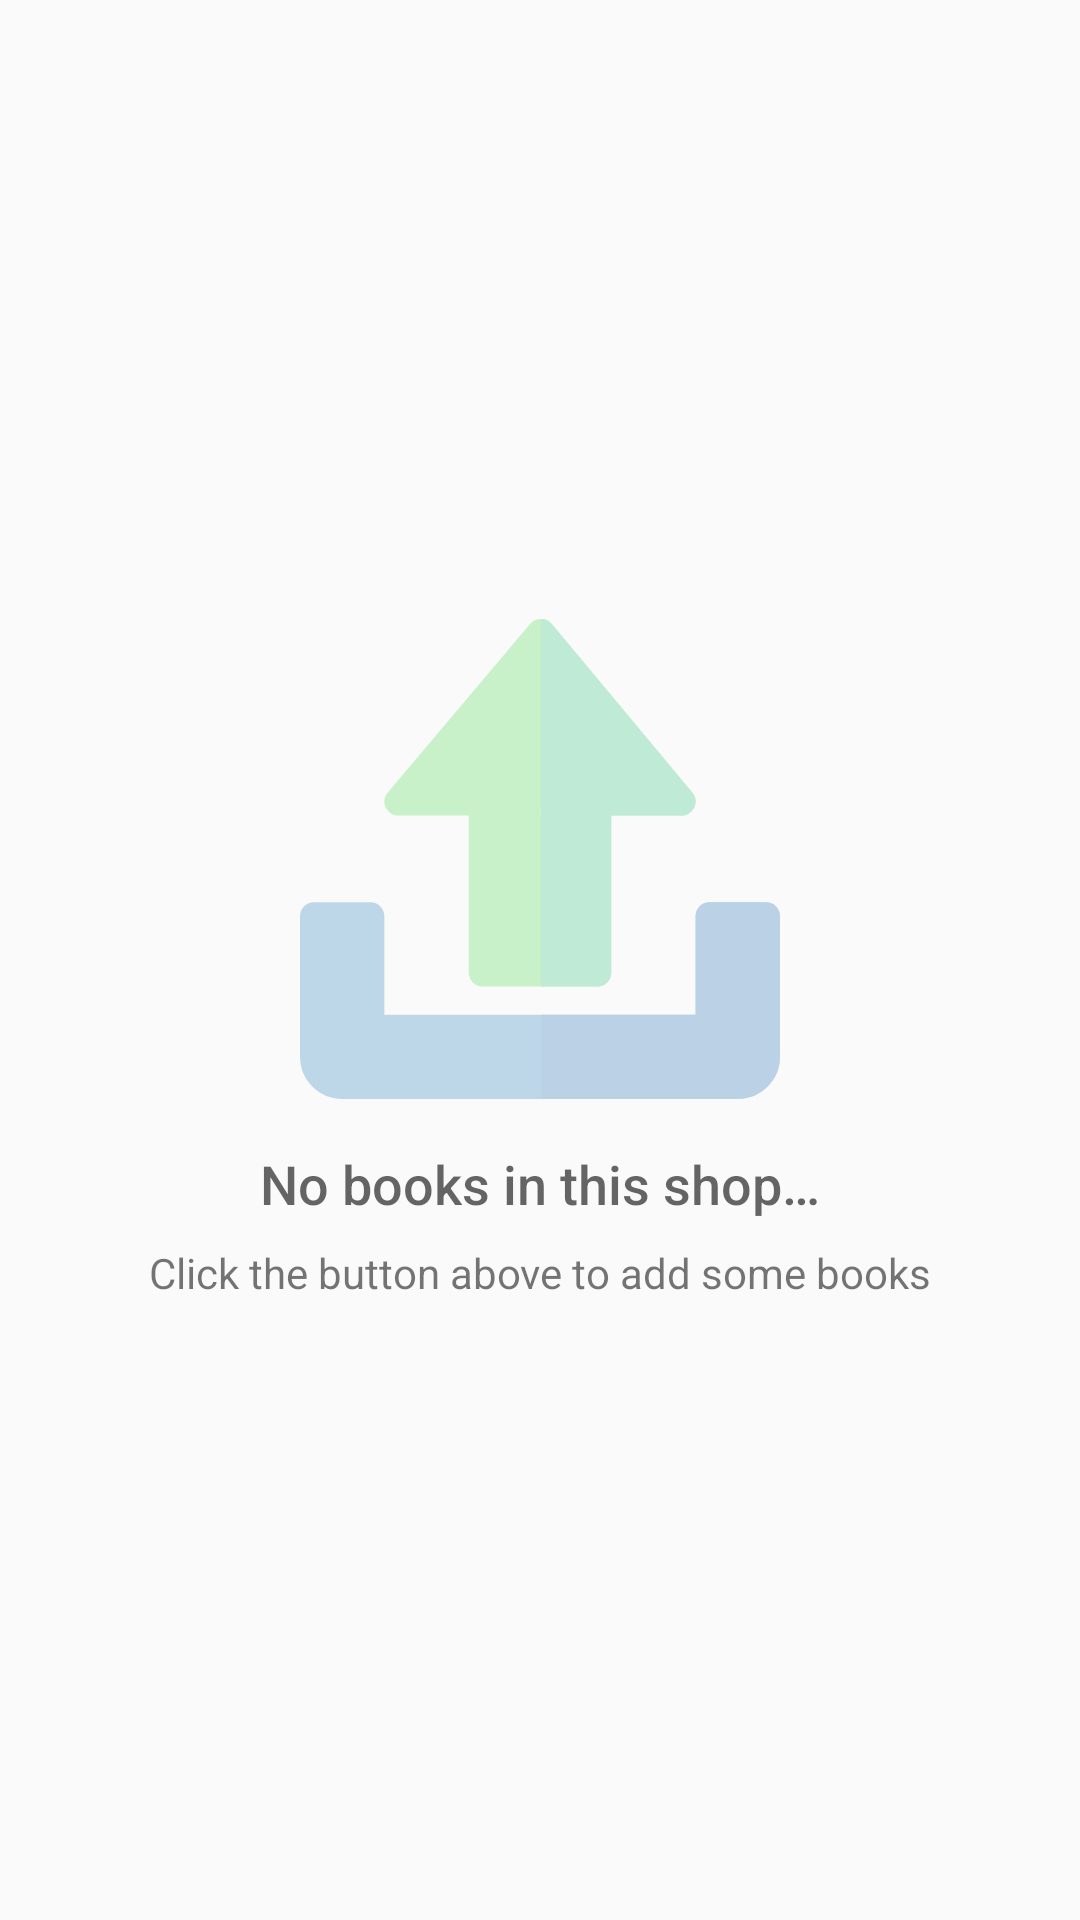

Produce the Android XML layout that renders to this screen, including the resource entries it uses.
<!-- AndroidManifest.xml: application theme AppTheme -->
<!-- res/layout/activity_catalog.xml -->
<?xml version="1.0" encoding="utf-8"?>
<RelativeLayout xmlns:android="http://schemas.android.com/apk/res/android"
    xmlns:tools="http://schemas.android.com/tools"
    android:layout_width="match_parent"
    android:layout_height="match_parent"
    tools:context=".CatalogActivity">

    <TextView
        android:id="@+id/text_view_dummy"
        android:layout_width="match_parent"
        android:layout_height="match_parent"
        android:padding="@dimen/activity_margin" />

    
    <RelativeLayout
        android:id="@+id/empty_view"
        android:layout_width="wrap_content"
        android:layout_height="wrap_content"
        android:layout_centerInParent="true">

        <ImageView
            android:id="@+id/empty_image"
            android:layout_width="wrap_content"
            android:layout_height="wrap_content"
            android:layout_centerHorizontal="true"
            android:alpha="0.25"
            android:contentDescription="@string/empty_view_title_text"
            android:src="@drawable/ic_upload" />

        <TextView
            android:id="@+id/empty_title_text"
            android:layout_width="wrap_content"
            android:layout_height="wrap_content"
            android:layout_below="@id/empty_image"
            android:layout_centerHorizontal="true"
            android:fontFamily="sans-serif-medium"
            android:paddingTop="@dimen/activity_margin"
            android:text="@string/empty_view_title_text"
            android:textAppearance="?android:textAppearanceMedium" />

        <TextView
            android:id="@+id/empty_subtitle_text"
            android:layout_width="wrap_content"
            android:layout_height="wrap_content"
            android:layout_below="@+id/empty_title_text"
            android:layout_centerHorizontal="true"
            android:fontFamily="sans-serif"
            android:paddingTop="@dimen/default_padding"
            android:text="@string/empty_view_subtitle_text"
            android:textAppearance="?android:textAppearanceSmall" />
    </RelativeLayout>

    <ListView
        android:id="@+id/book_list"
        android:layout_width="match_parent"
        android:layout_height="match_parent" />

</RelativeLayout>
<!-- resources referenced by this layout -->
<resources>
  <dimen name="activity_margin">16dp</dimen>
  <dimen name="default_padding">8dp</dimen>
  <!-- drawable ic_upload (drawable) -->
  <vector android:height="160dp" android:viewportHeight="512"
      android:viewportWidth="512" android:width="160dp" xmlns:android="http://schemas.android.com/apk/res/android">
      <path android:fillColor="#32D736" android:pathData="M418.4,185.099l-150,-180C265.401,1.5 261.2,0 257,0s-8.401,1.5 -11.4,5.099l-152,180c-8.544,9.856 -0.896,24.6 11.4,24.6h75V377c0,8.399 6.599,15 15,15h122c8.401,0 15,-6.601 15,-15V209.7h75C419.296,209.7 426.944,194.956 418.4,185.099z"/>
      <path android:fillColor="#0D70B2" android:pathData="M497,302h-60c-8.401,0 -15,6.599 -15,15v105H90V317c0,-8.401 -6.599,-15 -15,-15H15c-8.401,0 -15,6.599 -15,15v150c0,24.899 20.098,45 45,45h422c24.902,0 45,-20.101 45,-45V317C512,308.599 505.401,302 497,302z"/>
      <path android:fillColor="#10BB67" android:pathData="M317,392h-60V0c4.2,0 8.401,1.5 11.4,5.099l150,180c8.544,9.856 0.896,24.6 -11.4,24.6h-75V377C332,385.399 325.401,392 317,392z"/>
      <path android:fillColor="#0059AA" android:pathData="M512,317v150c0,24.899 -20.098,45 -45,45H257v-90h165V317c0,-8.401 6.599,-15 15,-15h60C505.401,302 512,308.599 512,317z"/>
  </vector>
  <string name="empty_view_subtitle_text">Click the button above to add some books</string>
  <string name="empty_view_title_text">No books in this shop…</string>
  <style name="AppTheme" parent="Theme.AppCompat.Light.DarkActionBar">
          
          <item name="colorPrimary">@color/primaryColor</item>
          <item name="colorPrimaryDark">@color/primaryDarkColor</item>
          <item name="colorAccent">@color/secondaryColor</item>
      </style>
  <color name="primaryColor">#ab47bc</color>
  <color name="primaryDarkColor">#790e8b</color>
  <color name="secondaryColor">#ffca28</color>
</resources>
